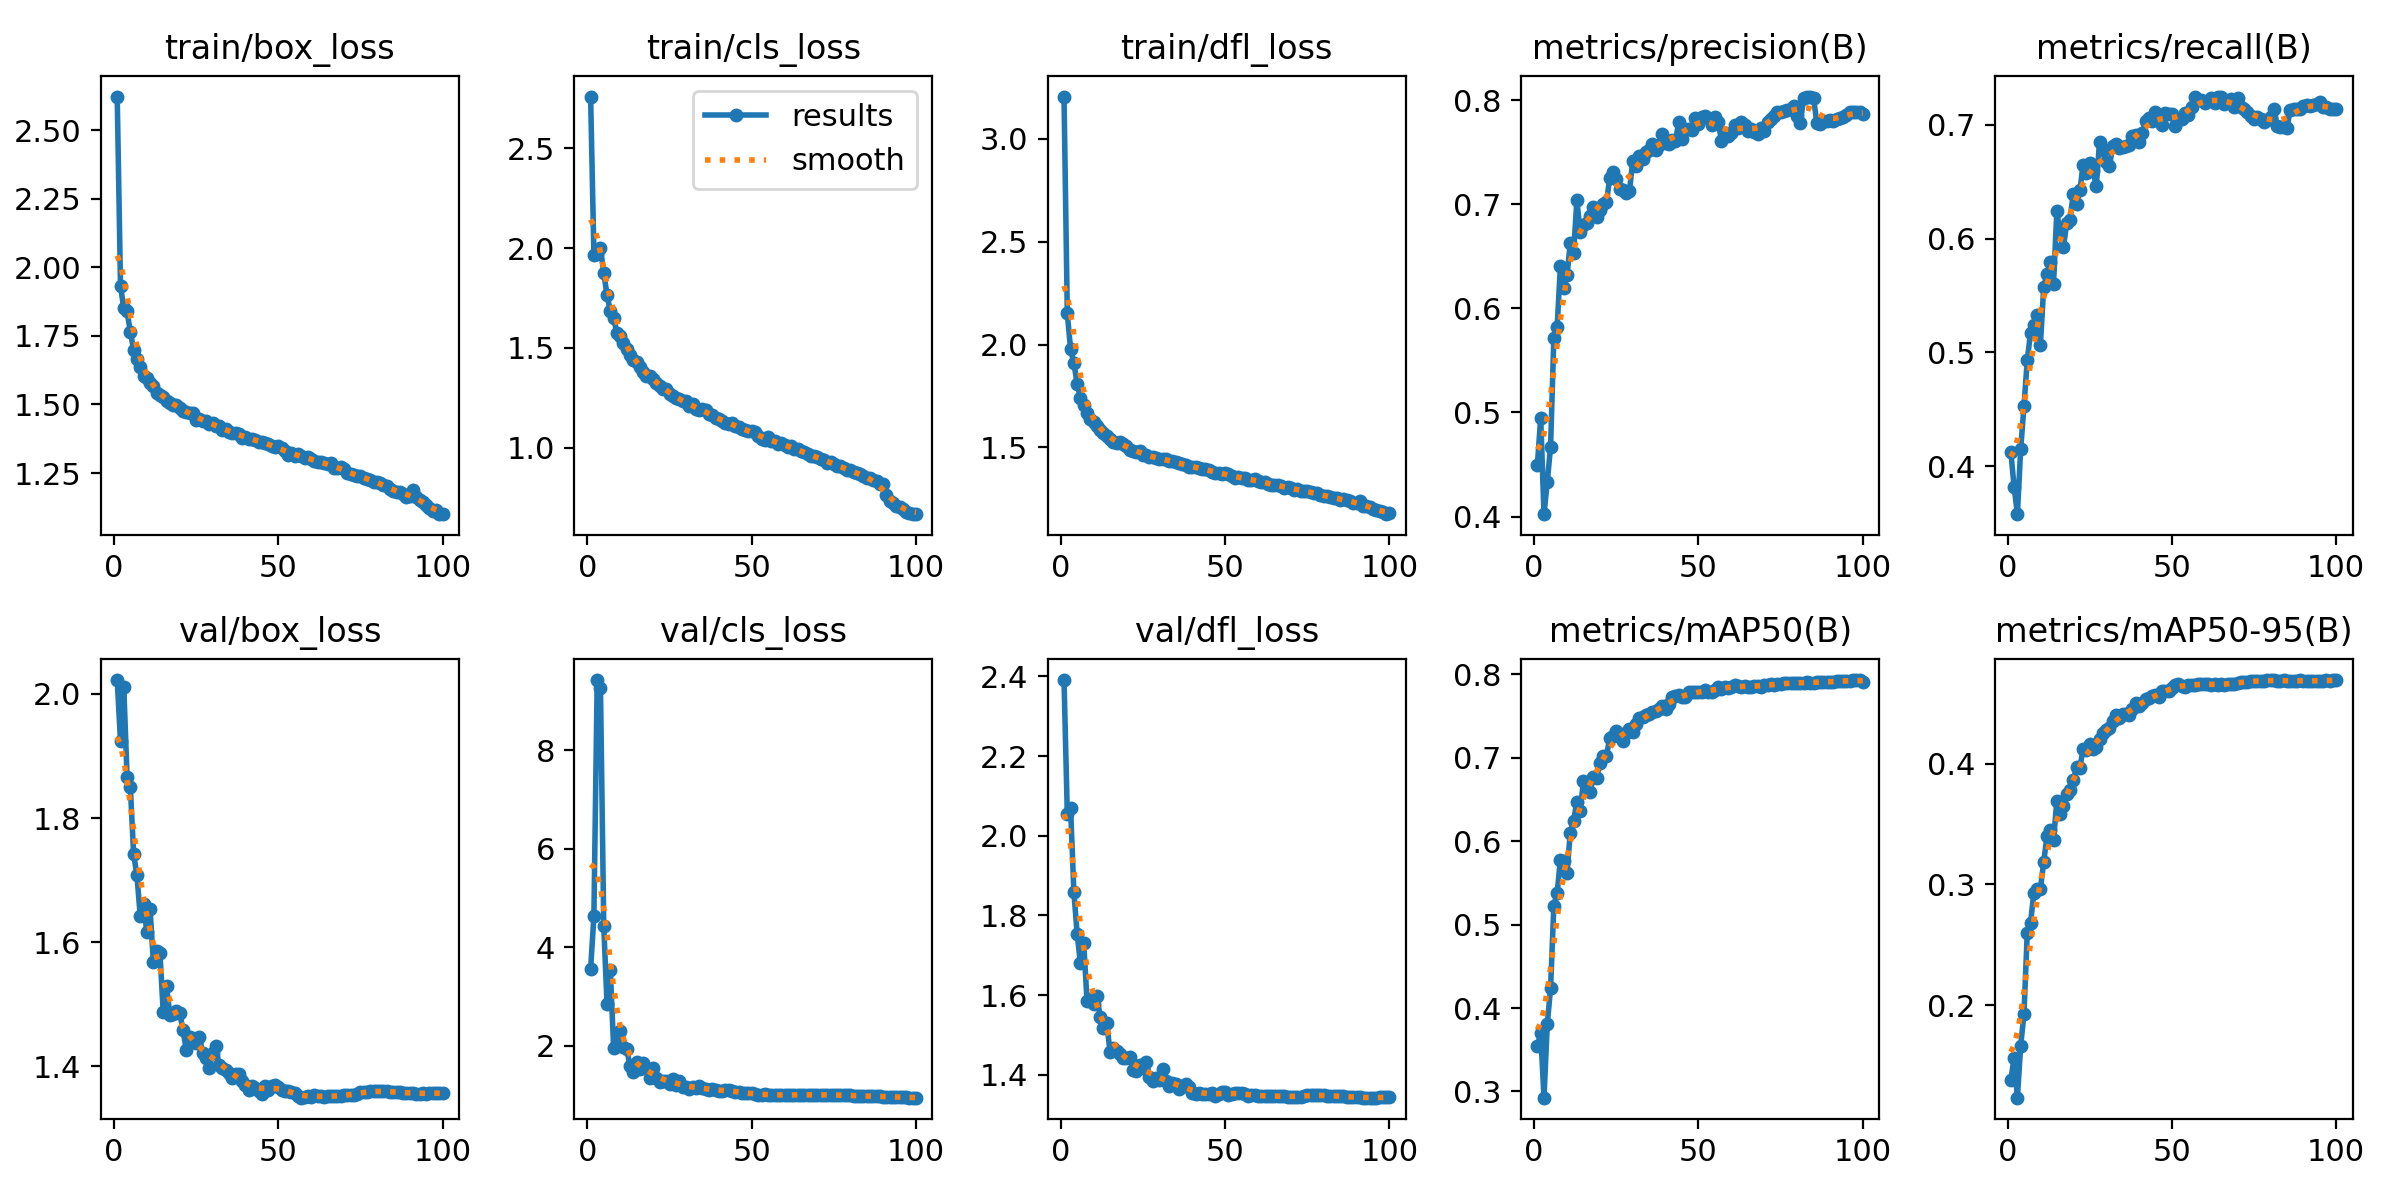

The file beside this chart, header and first rows:
epoch, time, train/box_loss, train/cls_loss, train/dfl_loss, metrics/precision(B), metrics/recall(B), metrics/mAP50(B), metrics/mAP50-95(B), val/box_loss, val/cls_loss, val/dfl_loss, lr/pg0, lr/pg1, lr/pg2
1, 67.33, 2.622, 2.76, 3.206, 0.4499, 0.4128, 0.3544, 0.1379, 2.022, 3.551, 2.391, 0.003326, 0.003326, 0.07006
2, 133.2, 1.932, 1.968, 2.152, 0.495, 0.3821, 0.3699, 0.1564, 1.924, 4.629, 2.056, 0.006594, 0.006594, 0.04
3, 199.4, 1.85, 1.968, 1.977, 0.4023, 0.3579, 0.2926, 0.1233, 2.011, 9.426, 2.071, 0.009795, 0.009795, 0.009864
4, 265.6, 1.839, 1.999, 1.91, 0.4333, 0.4151, 0.3809, 0.1664, 1.866, 9.262, 1.858, 0.009703, 0.009703, 0.009703
5, 331.3, 1.763, 1.875, 1.81, 0.467, 0.4527, 0.4237, 0.1926, 1.85, 4.424, 1.754, 0.009604, 0.009604, 0.009604
6, 396.8, 1.7, 1.764, 1.739, 0.5716, 0.4932, 0.5227, 0.2599, 1.741, 2.837, 1.68, 0.009505, 0.009505, 0.009505
7, 462.5, 1.665, 1.684, 1.705, 0.5821, 0.5172, 0.5379, 0.2681, 1.708, 3.526, 1.73, 0.009406, 0.009406, 0.009406
8, 528.1, 1.636, 1.649, 1.668, 0.6411, 0.5239, 0.5779, 0.2931, 1.642, 1.953, 1.584, 0.009307, 0.009307, 0.009307
9, 593.6, 1.603, 1.575, 1.637, 0.62, 0.533, 0.5764, 0.296, 1.662, 2.018, 1.59, 0.009208, 0.009208, 0.009208
10, 659.3, 1.598, 1.56, 1.624, 0.6316, 0.5069, 0.5622, 0.2962, 1.616, 2.292, 1.578, 0.009109, 0.009109, 0.009109
11, 724.9, 1.579, 1.523, 1.603, 0.6626, 0.5573, 0.6104, 0.3184, 1.653, 1.976, 1.597, 0.00901, 0.00901, 0.00901
12, 790.6, 1.566, 1.493, 1.584, 0.653, 0.5693, 0.6248, 0.34, 1.567, 1.929, 1.545, 0.008911, 0.008911, 0.008911
13, 856.2, 1.54, 1.464, 1.57, 0.7037, 0.5799, 0.6475, 0.3455, 1.585, 1.58, 1.517, 0.008812, 0.008812, 0.008812
14, 921.8, 1.534, 1.438, 1.556, 0.6738, 0.5606, 0.6361, 0.3365, 1.583, 1.472, 1.529, 0.008713, 0.008713, 0.008713
15, 987.4, 1.528, 1.428, 1.539, 0.6798, 0.624, 0.672, 0.3695, 1.487, 1.661, 1.458, 0.008614, 0.008614, 0.008614
16, 1053, 1.513, 1.402, 1.528, 0.6824, 0.6039, 0.6693, 0.3587, 1.529, 1.514, 1.468, 0.008515, 0.008515, 0.008515
17, 1119, 1.504, 1.381, 1.522, 0.6886, 0.5926, 0.6588, 0.365, 1.483, 1.648, 1.46, 0.008416, 0.008416, 0.008416
18, 1184, 1.498, 1.359, 1.525, 0.6975, 0.6135, 0.6771, 0.3748, 1.484, 1.537, 1.453, 0.008317, 0.008317, 0.008317
19, 1250, 1.498, 1.36, 1.514, 0.6876, 0.6168, 0.6757, 0.3782, 1.488, 1.348, 1.441, 0.008218, 0.008218, 0.008218
20, 1315, 1.486, 1.345, 1.506, 0.6941, 0.6396, 0.6938, 0.3865, 1.486, 1.535, 1.442, 0.008119, 0.008119, 0.008119
21, 1381, 1.477, 1.324, 1.489, 0.7001, 0.6305, 0.7019, 0.397, 1.459, 1.334, 1.444, 0.00802, 0.00802, 0.00802
22, 1446, 1.474, 1.31, 1.485, 0.7021, 0.6423, 0.7024, 0.3963, 1.427, 1.269, 1.411, 0.007921, 0.007921, 0.007921
23, 1512, 1.469, 1.294, 1.478, 0.7249, 0.6645, 0.7236, 0.4125, 1.446, 1.28, 1.409, 0.007822, 0.007822, 0.007822
24, 1577, 1.47, 1.295, 1.484, 0.7311, 0.658, 0.7267, 0.4115, 1.441, 1.286, 1.425, 0.007723, 0.007723, 0.007723
25, 1643, 1.444, 1.27, 1.465, 0.7245, 0.6661, 0.732, 0.4164, 1.438, 1.228, 1.416, 0.007624, 0.007624, 0.007624
26, 1708, 1.448, 1.258, 1.462, 0.7142, 0.6594, 0.7254, 0.412, 1.447, 1.321, 1.431, 0.007525, 0.007525, 0.007525
27, 1774, 1.441, 1.247, 1.452, 0.714, 0.6461, 0.72, 0.4135, 1.421, 1.208, 1.395, 0.007426, 0.007426, 0.007426
28, 1839, 1.44, 1.241, 1.455, 0.7111, 0.6849, 0.7299, 0.4203, 1.413, 1.281, 1.384, 0.007327, 0.007327, 0.007327
29, 1905, 1.428, 1.231, 1.45, 0.7125, 0.6782, 0.735, 0.4252, 1.397, 1.161, 1.391, 0.007228, 0.007228, 0.007228
30, 1970, 1.432, 1.232, 1.443, 0.7417, 0.6675, 0.7314, 0.4275, 1.421, 1.16, 1.387, 0.007129, 0.007129, 0.007129
31, 2036, 1.423, 1.209, 1.442, 0.7363, 0.6638, 0.7411, 0.4296, 1.432, 1.114, 1.414, 0.00703, 0.00703, 0.00703
32, 2101, 1.421, 1.216, 1.443, 0.746, 0.681, 0.7475, 0.4352, 1.402, 1.166, 1.384, 0.006931, 0.006931, 0.006931
33, 2167, 1.405, 1.193, 1.436, 0.7436, 0.6828, 0.7487, 0.4407, 1.397, 1.147, 1.373, 0.006832, 0.006832, 0.006832
34, 2232, 1.41, 1.189, 1.434, 0.7501, 0.6795, 0.7513, 0.4382, 1.393, 1.169, 1.379, 0.006733, 0.006733, 0.006733
35, 2298, 1.401, 1.195, 1.428, 0.7525, 0.6805, 0.7525, 0.4412, 1.389, 1.132, 1.376, 0.006634, 0.006634, 0.006634
36, 2363, 1.395, 1.186, 1.423, 0.7578, 0.6817, 0.755, 0.4413, 1.381, 1.114, 1.365, 0.006535, 0.006535, 0.006535
37, 2429, 1.396, 1.17, 1.421, 0.7523, 0.6823, 0.7558, 0.4402, 1.388, 1.103, 1.371, 0.006436, 0.006436, 0.006436
38, 2494, 1.392, 1.163, 1.412, 0.7568, 0.6904, 0.7585, 0.4454, 1.387, 1.121, 1.376, 0.006337, 0.006337, 0.006337
39, 2560, 1.379, 1.146, 1.406, 0.7672, 0.691, 0.7625, 0.4501, 1.377, 1.09, 1.369, 0.006238, 0.006238, 0.006238
40, 2625, 1.382, 1.142, 1.405, 0.7592, 0.6849, 0.7584, 0.4474, 1.369, 1.073, 1.354, 0.006139, 0.006139, 0.006139
41, 2691, 1.376, 1.134, 1.403, 0.7576, 0.6927, 0.7649, 0.4501, 1.362, 1.086, 1.351, 0.00604, 0.00604, 0.00604
42, 2756, 1.374, 1.124, 1.401, 0.7619, 0.7031, 0.7725, 0.4534, 1.368, 1.093, 1.355, 0.005941, 0.005941, 0.005941
43, 2822, 1.371, 1.118, 1.395, 0.7611, 0.7058, 0.7736, 0.4541, 1.365, 1.09, 1.351, 0.005842, 0.005842, 0.005842
44, 2887, 1.365, 1.125, 1.395, 0.7788, 0.7031, 0.7747, 0.4563, 1.361, 1.082, 1.352, 0.005743, 0.005743, 0.005743
45, 2953, 1.364, 1.109, 1.392, 0.7627, 0.7112, 0.773, 0.4567, 1.355, 1.065, 1.352, 0.005644, 0.005644, 0.005644
46, 3018, 1.359, 1.104, 1.382, 0.7718, 0.7035, 0.773, 0.4551, 1.369, 1.06, 1.354, 0.005545, 0.005545, 0.005545
47, 3084, 1.354, 1.094, 1.378, 0.7718, 0.6999, 0.7784, 0.4605, 1.362, 1.042, 1.347, 0.005446, 0.005446, 0.005446
48, 3149, 1.347, 1.085, 1.374, 0.7714, 0.71, 0.7789, 0.4603, 1.368, 1.032, 1.351, 0.005347, 0.005347, 0.005347
49, 3215, 1.347, 1.084, 1.369, 0.7833, 0.7098, 0.7793, 0.4602, 1.37, 1.031, 1.358, 0.005248, 0.005248, 0.005248
50, 3280, 1.349, 1.081, 1.377, 0.7768, 0.7093, 0.7789, 0.463, 1.367, 1.027, 1.356, 0.005149, 0.005149, 0.005149
51, 3346, 1.341, 1.078, 1.371, 0.7835, 0.6987, 0.7787, 0.465, 1.361, 1.01, 1.35, 0.00505, 0.00505, 0.00505
52, 3411, 1.331, 1.058, 1.362, 0.7844, 0.7039, 0.7818, 0.4661, 1.36, 0.9994, 1.352, 0.004951, 0.004951, 0.004951
53, 3477, 1.314, 1.045, 1.35, 0.7828, 0.7048, 0.7794, 0.4647, 1.361, 1.004, 1.354, 0.004852, 0.004852, 0.004852
54, 3542, 1.322, 1.04, 1.355, 0.776, 0.7103, 0.7791, 0.4637, 1.359, 1.009, 1.355, 0.004753, 0.004753, 0.004753
55, 3607, 1.311, 1.051, 1.353, 0.7841, 0.7087, 0.7809, 0.4649, 1.357, 1.001, 1.355, 0.004654, 0.004654, 0.004654
56, 3673, 1.318, 1.033, 1.349, 0.7789, 0.716, 0.7848, 0.4656, 1.352, 0.9968, 1.351, 0.004555, 0.004555, 0.004555
57, 3738, 1.314, 1.033, 1.343, 0.7608, 0.7244, 0.7829, 0.4648, 1.349, 1, 1.348, 0.004456, 0.004456, 0.004456
58, 3804, 1.305, 1.017, 1.341, 0.7686, 0.7222, 0.7846, 0.4661, 1.35, 0.9952, 1.349, 0.004357, 0.004357, 0.004357
59, 3869, 1.309, 1.023, 1.347, 0.7655, 0.7216, 0.7835, 0.4662, 1.351, 0.9902, 1.349, 0.004258, 0.004258, 0.004258
60, 3935, 1.301, 1.011, 1.336, 0.7688, 0.719, 0.7846, 0.4664, 1.35, 0.9932, 1.347, 0.004159, 0.004159, 0.004159
... 40 more rows
